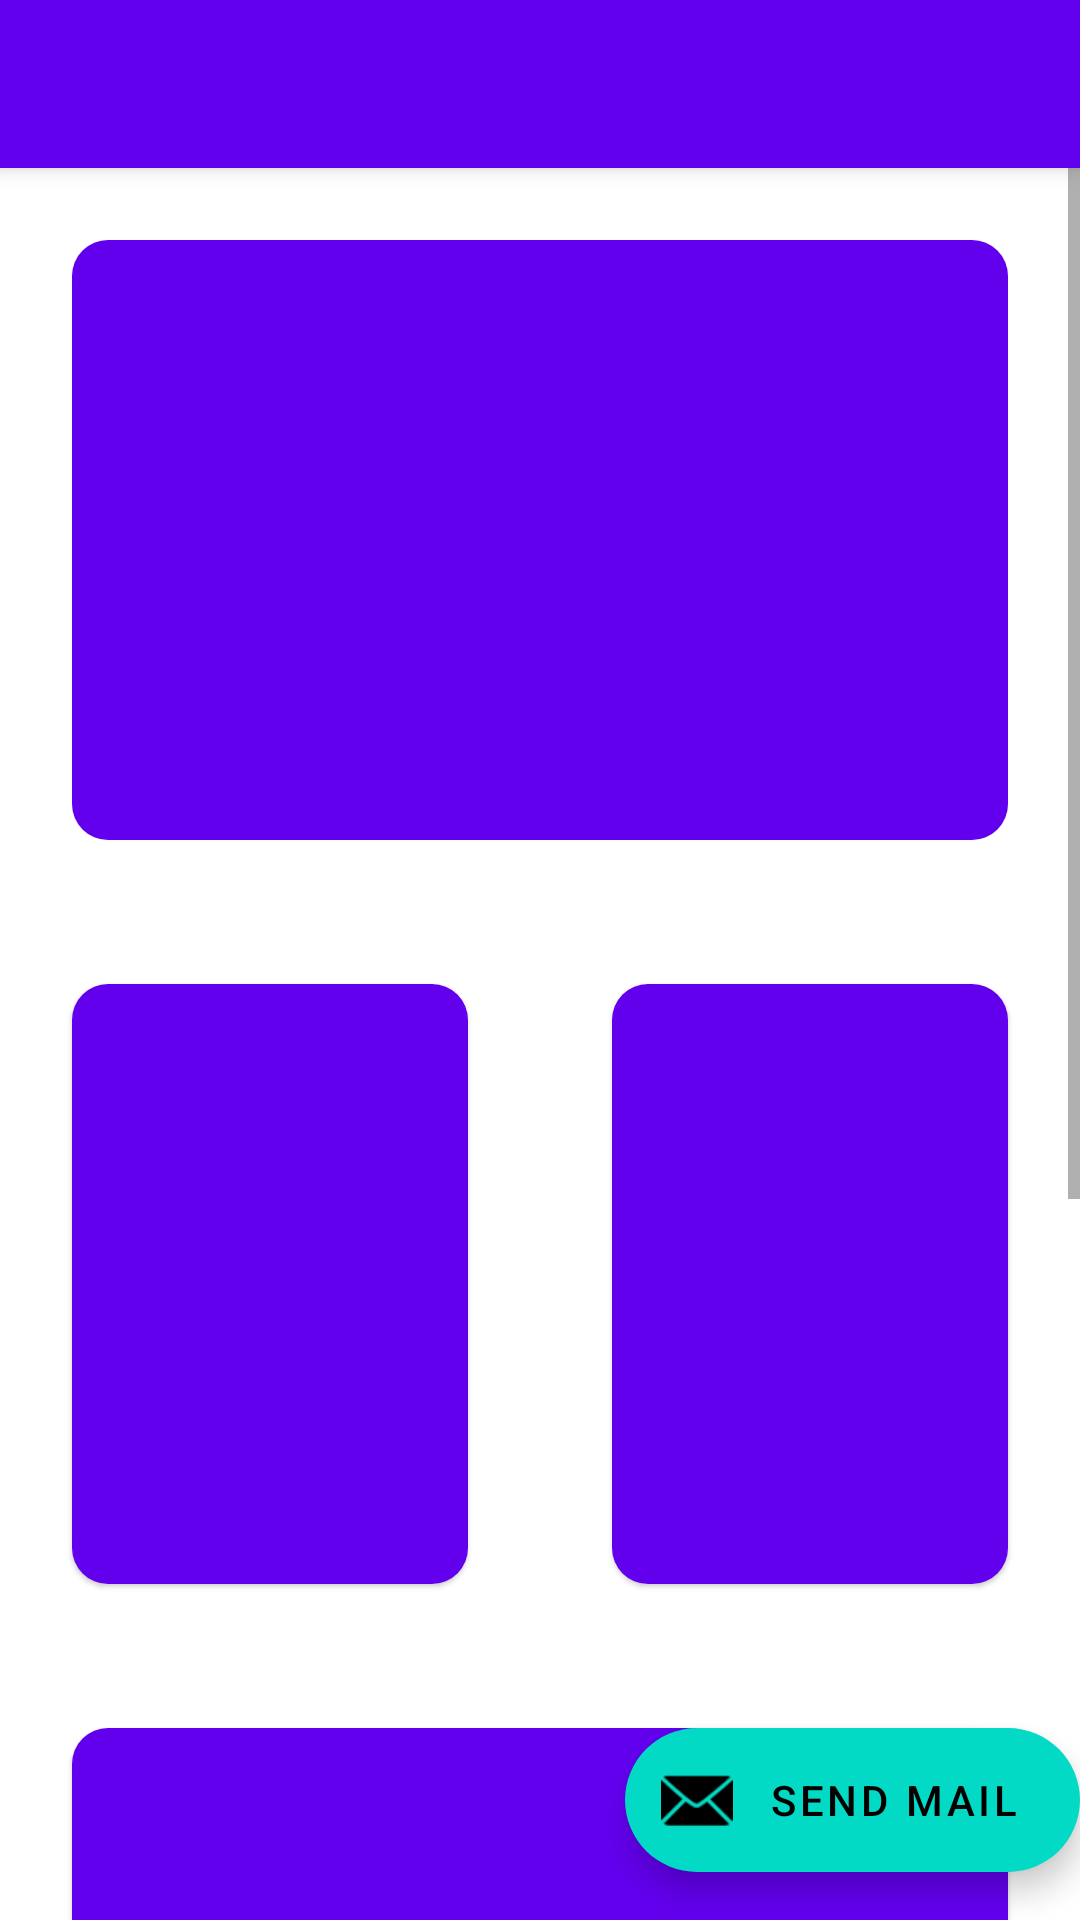

Layout XML and referenced resources for this Android screen:
<!-- AndroidManifest.xml: activity theme Theme.Class22AAnd9.NoActionBar -->
<!-- res/layout/activity_main.xml -->
<?xml version="1.0" encoding="utf-8"?>
<androidx.coordinatorlayout.widget.CoordinatorLayout
    xmlns:android="http://schemas.android.com/apk/res/android"
    xmlns:app="http://schemas.android.com/apk/res-auto"
    xmlns:tools="http://schemas.android.com/tools"
    android:layout_width="match_parent"
    android:layout_height="match_parent"
    tools:context=".MainActivity">

    <com.google.android.material.appbar.AppBarLayout
        android:layout_width="match_parent"
        android:layout_height="wrap_content"
        android:theme="@style/Theme.Class22AAnd9.AppBarOverlay">

        <com.google.android.material.appbar.MaterialToolbar
            android:id="@+id/toolbar"
            android:layout_width="match_parent"
            android:layout_height="?attr/actionBarSize"
            android:background="?attr/colorPrimary"
            app:popupTheme="@style/Theme.Class22AAnd9.PopupOverlay" />

    </com.google.android.material.appbar.AppBarLayout>

    <include layout="@layout/content_panel" />

    <com.google.android.material.floatingactionbutton.ExtendedFloatingActionButton
        android:id="@+id/main_FAB_mail"
        android:layout_width="wrap_content"
        android:layout_height="wrap_content"
        android:layout_gravity="bottom|end"
        android:layout_marginEnd="@dimen/fab_margin"
        android:layout_marginBottom="16dp"
        app:icon="@android:drawable/ic_dialog_email"
        android:text="Send Mail"
        />

</androidx.coordinatorlayout.widget.CoordinatorLayout>
<!-- res/layout/content_panel.xml (included above) -->
<?xml version="1.0" encoding="utf-8"?>
<androidx.constraintlayout.widget.ConstraintLayout
    xmlns:android="http://schemas.android.com/apk/res/android"
    xmlns:app="http://schemas.android.com/apk/res-auto"
    android:layout_width="match_parent"
    android:layout_height="match_parent"
    xmlns:tools="http://schemas.android.com/tools"
    app:layout_behavior="@string/appbar_scrolling_view_behavior"
    tools:showIn="@layout/activity_main">

    <ScrollView
        android:layout_width="match_parent"
        android:layout_height="match_parent"
        app:layout_constraintBottom_toBottomOf="parent"
        app:layout_constraintEnd_toEndOf="parent"
        app:layout_constraintHorizontal_bias="0.0"
        app:layout_constraintStart_toStartOf="parent"
        app:layout_constraintTop_toTopOf="parent">

        <LinearLayout
            android:layout_width="match_parent"
            android:layout_height="wrap_content"
            android:orientation="vertical" >

            <com.google.android.material.card.MaterialCardView
                android:layout_width="match_parent"
                android:layout_height="200dp"
                android:layout_margin="24dp"
                app:cardCornerRadius="12dp">
                <RelativeLayout
                    android:layout_width="match_parent"
                    android:layout_height="match_parent"
                    android:background="@color/purple_500">
                </RelativeLayout>
            </com.google.android.material.card.MaterialCardView>


            <LinearLayout
                android:layout_width="match_parent"
                android:layout_height="wrap_content"
                android:orientation="horizontal" >

                <com.google.android.material.card.MaterialCardView
                    android:layout_width="0dp"
                    android:layout_height="200dp"
                    android:layout_weight="1"
                    android:layout_margin="24dp"
                    app:cardCornerRadius="12dp">
                    <RelativeLayout
                        android:layout_width="match_parent"
                        android:layout_height="match_parent"
                        android:background="@color/purple_500">
                    </RelativeLayout>
                </com.google.android.material.card.MaterialCardView>


                <com.google.android.material.card.MaterialCardView
                    android:layout_width="0dp"
                    android:layout_height="200dp"
                    android:layout_weight="1"
                    android:layout_margin="24dp"
                    app:cardCornerRadius="12dp">
                    <RelativeLayout
                        android:layout_width="match_parent"
                        android:layout_height="match_parent"
                        android:background="@color/purple_500">
                    </RelativeLayout>
                </com.google.android.material.card.MaterialCardView>

            </LinearLayout>

            <com.google.android.material.card.MaterialCardView
                android:layout_width="match_parent"
                android:layout_height="200dp"
                android:layout_margin="24dp"
                app:cardCornerRadius="12dp">
                <RelativeLayout
                    android:layout_width="match_parent"
                    android:layout_height="match_parent"
                    android:background="@color/purple_500">
                </RelativeLayout>
            </com.google.android.material.card.MaterialCardView>

            <com.google.android.material.card.MaterialCardView
                android:layout_width="match_parent"
                android:layout_height="200dp"
                android:layout_margin="24dp"
                app:cardCornerRadius="12dp">
                <RelativeLayout
                    android:layout_width="match_parent"
                    android:layout_height="match_parent"
                    android:background="@color/purple_500">
                </RelativeLayout>
            </com.google.android.material.card.MaterialCardView>

        </LinearLayout>

    </ScrollView>
</androidx.constraintlayout.widget.ConstraintLayout>
<!-- resources referenced by this layout -->
<resources>
  <style name="Theme.Class22AAnd9.AppBarOverlay" parent="ThemeOverlay.AppCompat.Dark.ActionBar" />
  <style name="Theme.Class22AAnd9.PopupOverlay" parent="ThemeOverlay.AppCompat.Light" />
  <style name="Theme.Class22AAnd9.NoActionBar">
          <item name="windowActionBar">false</item>
          <item name="windowNoTitle">true</item>
      </style>
  <!-- not gathered from this repository: default colours our renderer supplied (Android Studio template values) -->
  <color name="purple_500">#FF6200EE</color>
</resources>
